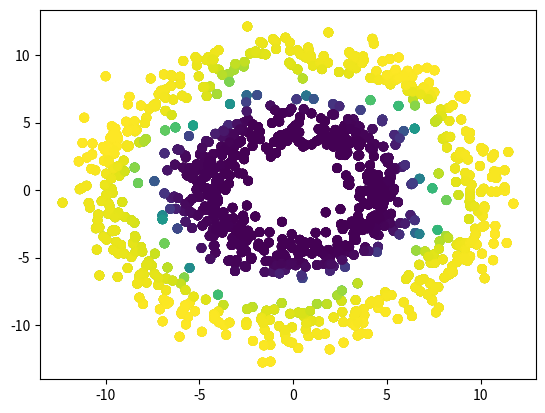

Reproduce this figure in Python.
# -*- coding: utf-8 -*-
"""
Created on Tue Apr 11 11:29:08 2023

@author: Bannikov Maxim
"""

import numpy as np
import matplotlib.pyplot as plt

N = 1000
D = 2
K = 2

R_inner = 5
R_oughter = 10
R1 = np.random.randn(int(N/2)) + R_inner
theta = 2*np.pi*np.random.random(int(N/2))
X_inner = np.concatenate([[R1*np.cos(theta)], [R1*np.sin(theta)]]).T

R2 = np.random.randn(int(N/2)) + R_oughter
X_oughter = np.concatenate([[R2*np.cos(theta)],[R2*np.sin(theta)]]).T

X = np.concatenate([X_inner, X_oughter])
T = np.array([[0]]*int(N/2) + [[1]]*int(N/2))

M = 10
W1 = np.random.randn(D,M)
b1 = np.random.randn(M)
W2 = np.random.randn(M,1)
b2 = np.random.randn(1)

def sigmoid(X, W, b):
    return 1 / (1 + np.exp(-X.dot(W) - b))

def feedforward(X, W1, b1, W2, b2):
    Z = np.tanh(X.dot(W1) + b1)
    Y = sigmoid(Z, W2, b2)
    return Y, Z

def cost(T, Y):
    return -np.mean(T * np.log(Y) + (1-T) * np.log(1-Y))

def classification_rate(T, Y):
    return np.mean(T == Y)

costs = []
lr = 10e-6

for epoch in range(100001):
    Y, Z = feedforward(X, W1, b1, W2, b2)
    if epoch % 10000 == 0:
        c = cost(T, Y)
        P = np.round(Y, 0)
        r = classification_rate(T, P)
        print("Epoch number:", epoch, "loss:", c, "classification rate:", round(r,2))
        plt.scatter(X[:,0], X[:,1], c = Y)
        plt.show()
        
    W2 += lr * Z.T.dot(T - Y)
    b2 += lr * (T - Y).sum(axis = 0)
    dZ = (T - Y).dot(W2.T) * (1 - Z**2)
    W1 += lr * X.T.dot(dZ)
    b1 += lr * (dZ).sum(axis = 0)
